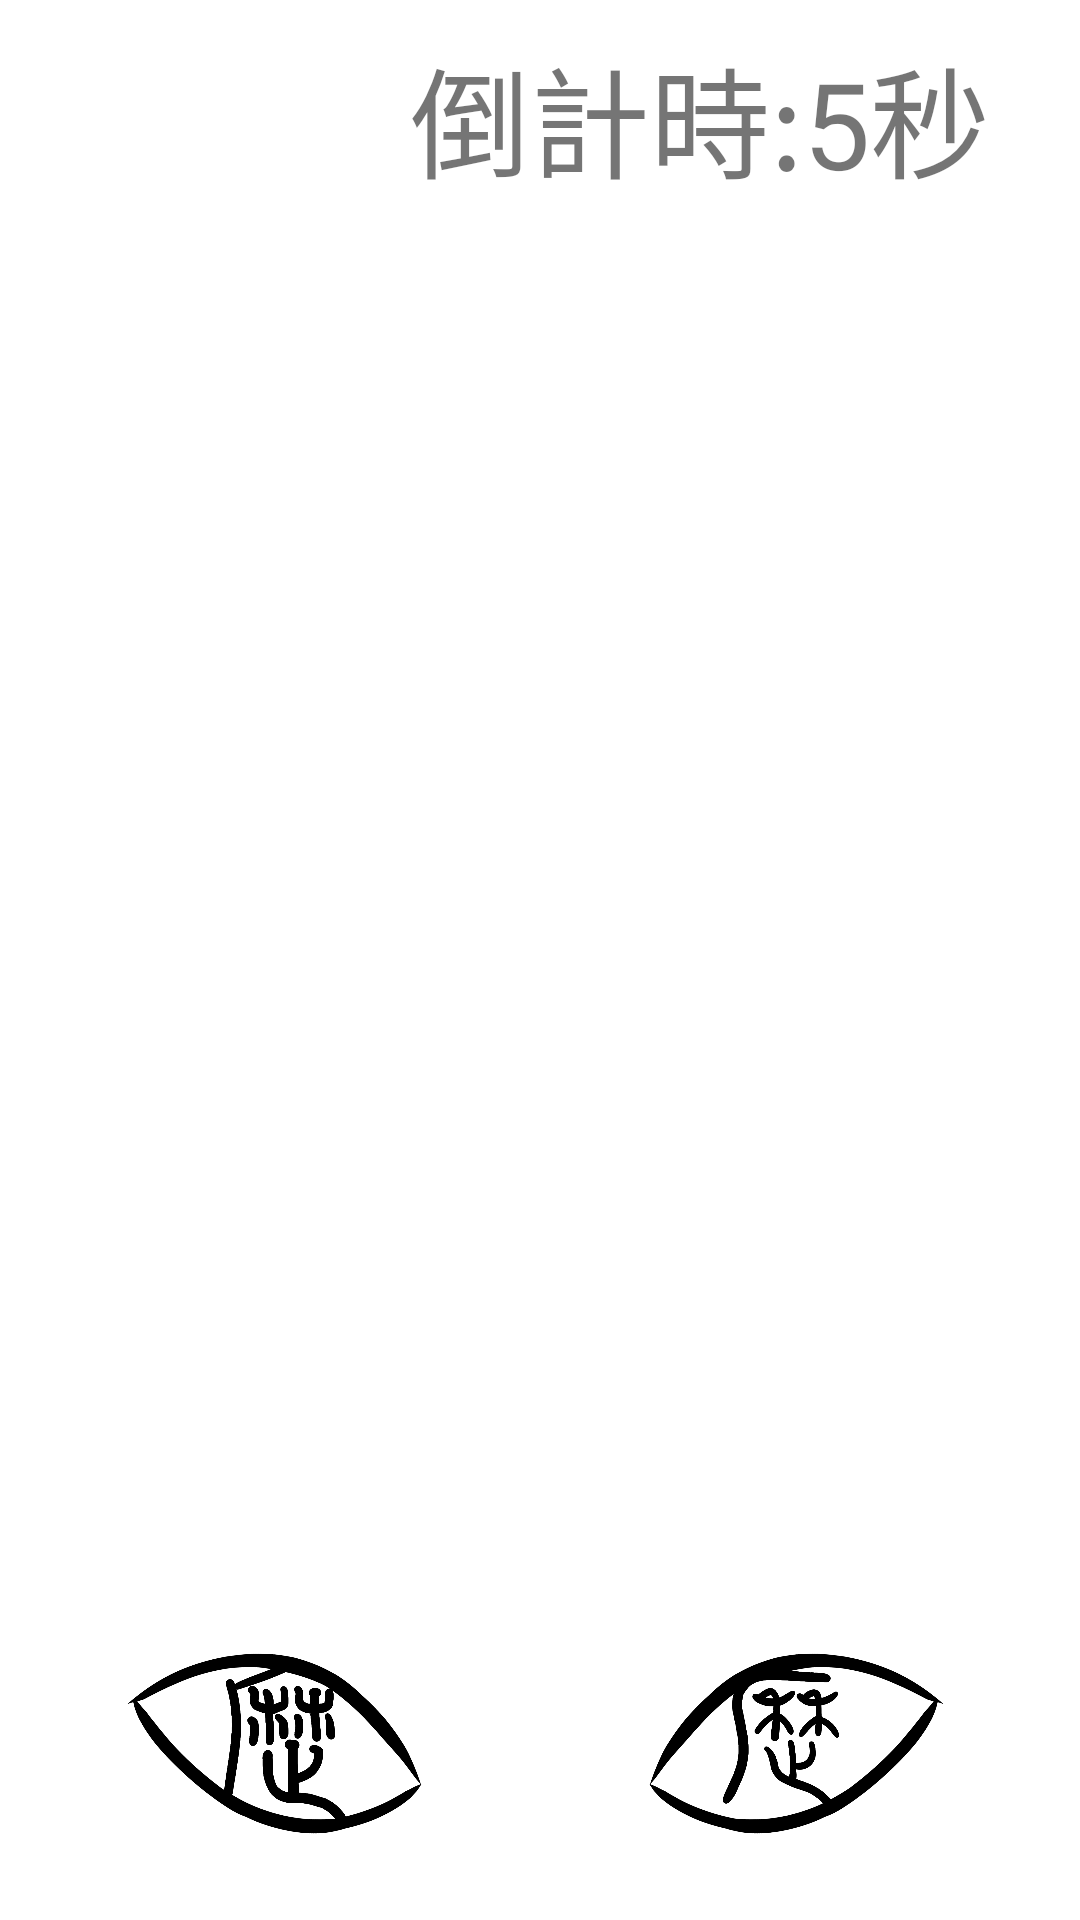

Layout XML and referenced resources for this Android screen:
<!-- AndroidManifest.xml: application theme Theme.Calander -->
<!-- res/layout/activity_login2.xml -->
<?xml version="1.0" encoding="utf-8"?>
<FrameLayout xmlns:android="http://schemas.android.com/apk/res/android"
    xmlns:app="http://schemas.android.com/apk/res-auto"
    xmlns:tools="http://schemas.android.com/tools"
    android:layout_width="match_parent"
    android:layout_height="match_parent"
    android:orientation="vertical"
    tools:context=".ui.Loading"
    android:background="@color/white">

    <TextView
        android:id="@+id/textView17"
        android:layout_width="match_parent"
        android:layout_height="wrap_content"
        android:text="倒計時:5秒"
        android:textSize="40sp"
        android:layout_marginTop="10dp"
        android:layout_marginRight="30dp"
        android:gravity="end"
        />

    <LinearLayout
        android:layout_width="match_parent"
        android:layout_height="wrap_content"
        android:orientation="vertical"
        ></LinearLayout>

    <ImageView
        android:id="@+id/imageView"
        android:layout_width="match_parent"
        android:layout_height="120dp"
        android:layout_gravity="bottom"
        android:src="@drawable/icon" />
</FrameLayout>
<!-- resources referenced by this layout -->
<resources>
  <color name="white">#FFFFFFFF</color>
  <!-- drawable icon: png bitmap (drawable, 81364 bytes) -->
  <style name="Theme.Calander" parent="Theme.Design.Light.NoActionBar">
          
          <item name="colorPrimary">@color/black</item>
          <item name="colorPrimaryVariant">@color/black</item>
          <item name="colorOnPrimary">@color/white</item>
          
          <item name="colorSecondary">@color/teal_200</item>
          <item name="colorSecondaryVariant">@color/teal_700</item>
          <item name="colorOnSecondary">@color/black</item>
          
          <item name="android:statusBarColor" tools:targetApi="l">?attr/colorPrimaryVariant</item>
          
      </style>
  <color name="black">#FF000000</color>
  <color name="teal_200">#FF03DAC5</color>
  <color name="teal_700">#FF018786</color>
</resources>
